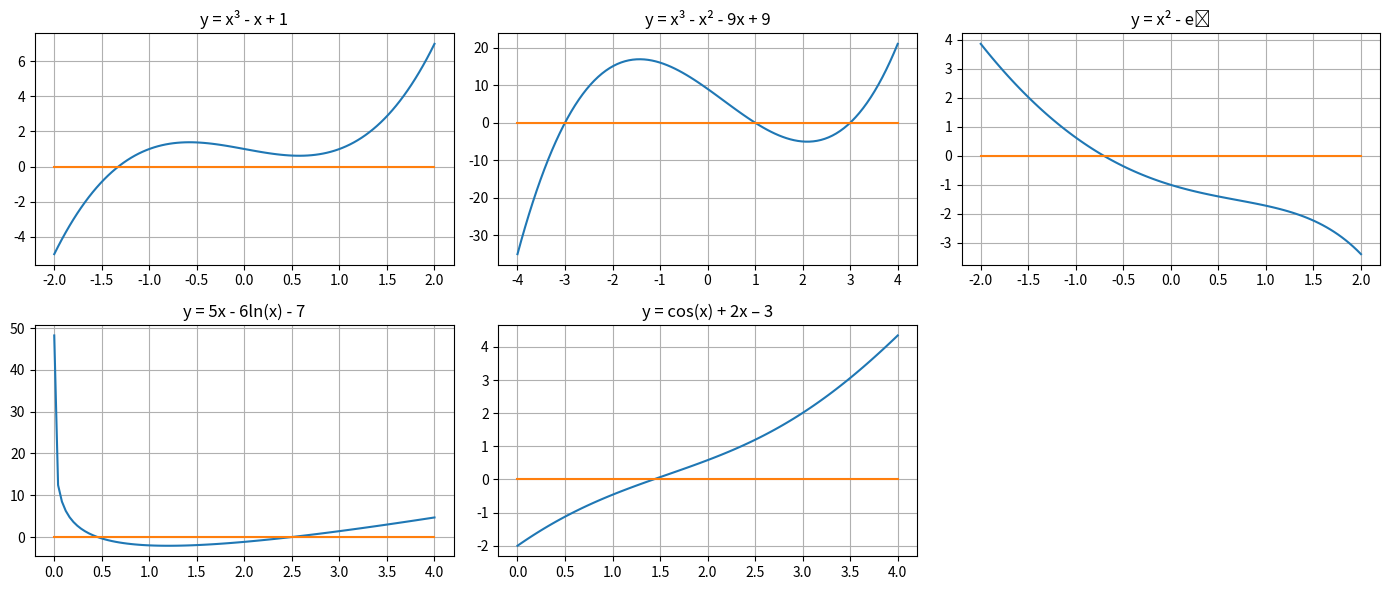

Here is the Python script that generated this plot:
import matplotlib.pyplot as plt
import numpy as np

#x3 – x +1 = 0
#x3 – x2 – 9x + 9 = 0
#x2 – ex = 0
#5x – 6ln(x) – 7 = 0
#cos(x) + 2x – 3 = 0

print("Решение уравнения x³ - x + 1 = 0:")
def f(x):
    return x ** 3 - x + 1
l = -2
r = -1
while(r - l >= 0.0001):
    if(f(l + (r-l)/2) > 0):
        r = l + (r-l)/2
    else:
        l = l + (r-l)/2
print(round(l, 2))
x = np.linspace(-2, 2, 100)
y = x ** 3 - x + 1
fig = plt.figure(figsize=(14, 6))
ax = plt.subplot(2, 3, 1)
plt.plot(x, y)
ax.plot([-2, 2],[0, 0])
plt.title("y = x³ - x + 1")
plt.grid()

print("Решение уравнения x³ - x² - 9x + 9 = 0:")
def f(x):
    return x ** 3 - x ** 2 - 9 * x + 9
l = -4
r = -2
while(r - l >= 0.0001):
    if(f(l + (r-l)/2) > 0):
        r = l + (r-l)/2
    else:
        l = l + (r-l)/2
print(round(l, 2))
l = 0
r = 2
while(r - l >= 0.0001):
    if(f(r - (r-l)/2) > 0):
        l = r - (r-l)/2
    else:
        r = r - (r-l)/2
print(round(l, 2))
l = 2
r = 4
while(r - l >= 0.0001):
    if(f(l + (r-l)/2) > 0):
        r = l + (r-l)/2
    else:
        l = l + (r-l)/2
print(round(l, 2))
x = np.linspace(-4, 4, 100)
y = x ** 3 - x ** 2 - 9 * x + 9
ax = plt.subplot(2, 3, 2)
plt.plot(x, y)
ax.plot([-4, 4],[0, 0])
plt.title("y = x³ - x² - 9x + 9")
plt.grid()

print("Решение уравнения x² - eᵡ = 0:")
def f(x):
    return x ** 2 - np.e ** x
l = -2
r = 2
while(r - l >= 0.0001):
    if(f(r - (r-l)/2) > 0):
        l = r - (r-l)/2
    else:
        r = r - (r-l)/2
print(round(l, 2))
x = np.linspace(-2, 2, 100)
y = x ** 2 - np.e ** x
ax = plt.subplot(2, 3, 3)
plt.plot(x, y)
ax.plot([-2, 2],[0, 0])
plt.title("y = x² - eᵡ")
plt.grid()

print("Решение уравнения 5x - 6ln(x) - 7 = 0:")
def f(x):
    return 5 * x - 6 * np.log(x) - 7
l = 0.0001
r = 1
while(r - l >= 0.0001):
    if(f(r - (r-l)/2) > 0):
        l = r - (r-l)/2
    else:
        r = r - (r-l)/2
print(round(l, 2))
l = 1
r = 4
while(r - l >= 0.0001):
    if(f(l + (r-l)/2) > 0):
        r = l + (r-l)/2
    else:
        l = l + (r-l)/2
print(round(l, 2))
x = np.linspace(0.0001, 4, 100)
y = 5 * x - 6 * np.log(x) - 7
ax = plt.subplot(2, 3, 4)
plt.plot(x, y)
ax.plot([0.0001, 4],[0, 0])
plt.title("y = 5x - 6ln(x) - 7")
plt.grid()

print("Решение уравнения cos(x) + 2x – 3 = 0:")
def f(x):
    return np.cos(x) + 2 * x - 3
l = 0
r = 4
while(r - l >= 0.0001):
    if(f(l + (r-l)/2) > 0):
        r = l + (r-l)/2
    else:
        l = l + (r-l)/2
print(round(l, 2))
x = np.linspace(0, 4, 100)
y = np.cos(x) + 2 * x - 3
ax = plt.subplot(2, 3, 5)
plt.plot(x, y)
ax.plot([0, 4],[0, 0])
plt.title("y = cos(x) + 2x – 3")
plt.grid()

plt.tight_layout()
plt.show()